The GitHub repository James7803/CS-4641-Group-130 contains a labelled image folder "dataset" with 4 categories: glioma, meningioma, no tumor, pituitary tumor. Examples follow, each with its label.

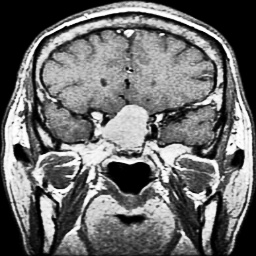
Label: pituitary tumor

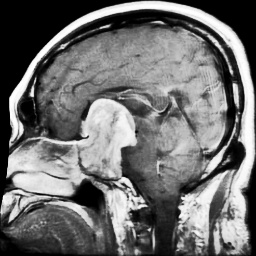
Label: pituitary tumor

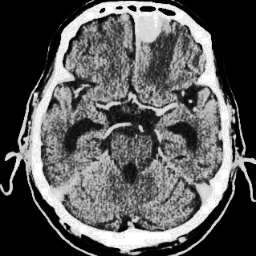
Label: meningioma

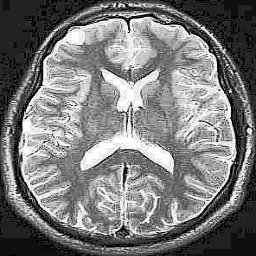
Label: no tumor

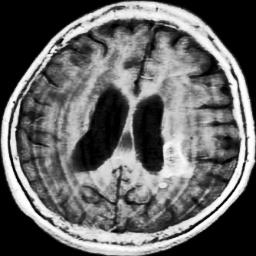
Label: glioma

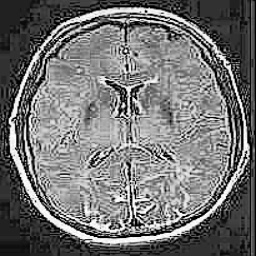
Label: no tumor
